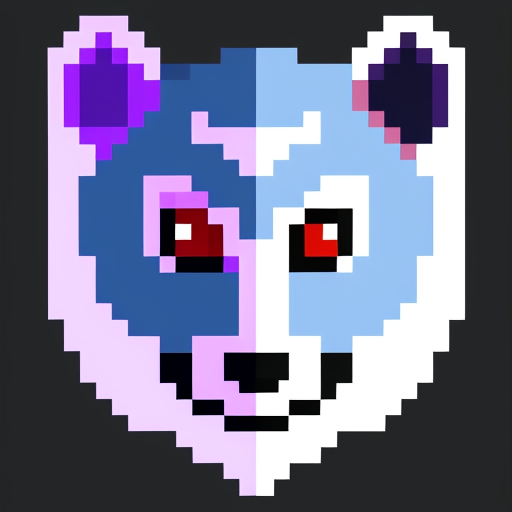
Generation parameters embedded in this image by AUTOMATIC1111 Stable Diffusion web UI or a fork of it (Forge, ...) (PNG 'parameters' text chunk):
apix style wolf
Negative prompt: photorealistic, 4k
Steps: 20, Sampler: Euler a, CFG scale: 7, Seed: 3403537337, Size: 512x512, Model hash: d576158bf1, Model: apix, Version: v1.3.0